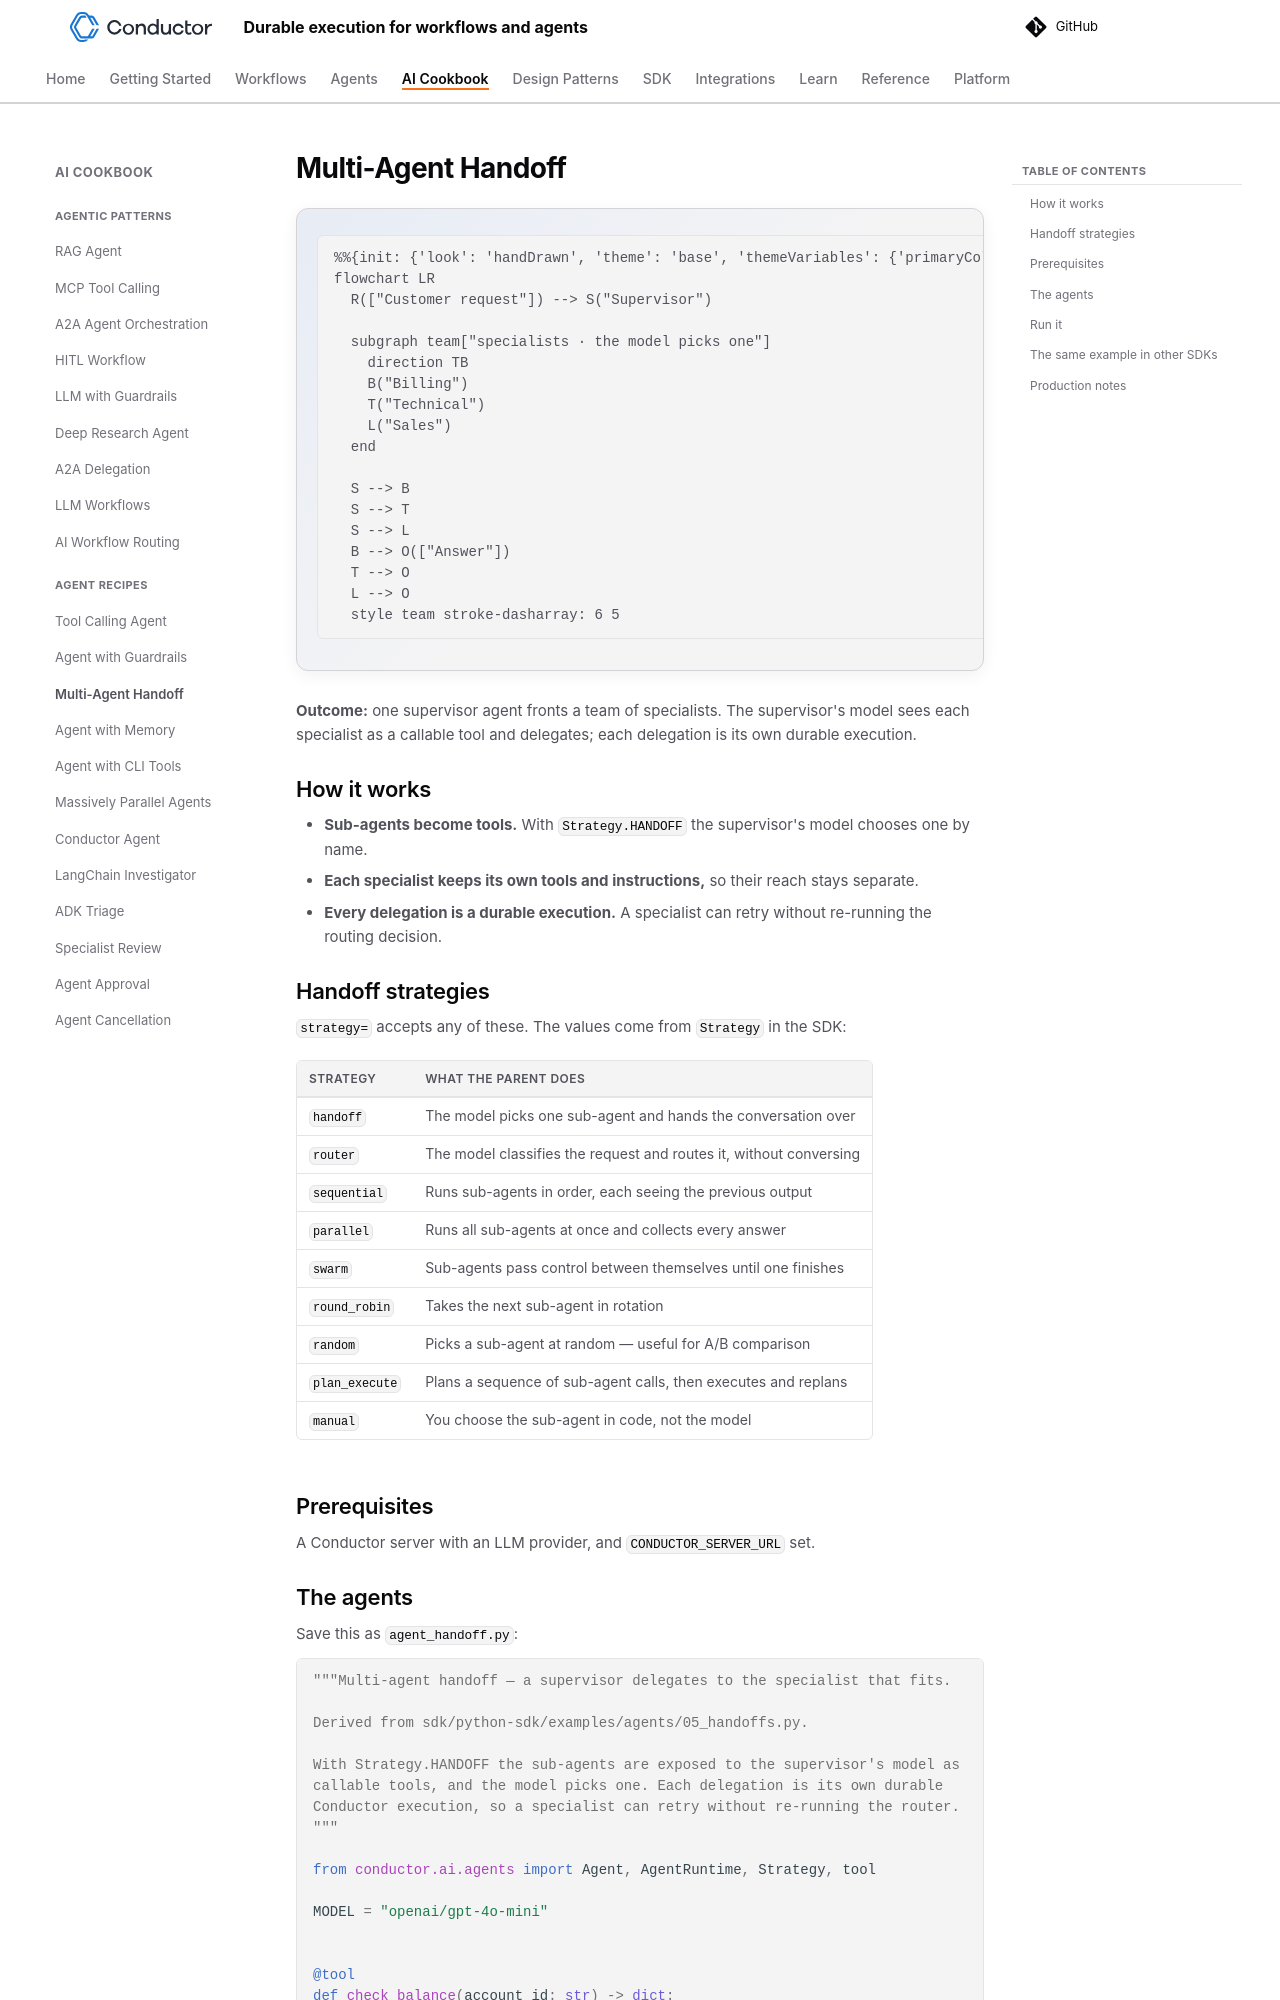

repository: conductor-oss/conductor · page: devguide/ai/cookbook/agent-handoff.html · generator: mkdocs

---
description: A supervisor agent delegates to the specialist that fits, with sub-agents exposed as callable tools.
---

# Multi-Agent Handoff

```mermaid
flowchart LR
  R(["Customer request"]) --> S("Supervisor")

  subgraph team["specialists · the model picks one"]
    direction TB
    B("Billing")
    T("Technical")
    L("Sales")
  end

  S --> B
  S --> T
  S --> L
  B --> O(["Answer"])
  T --> O
  L --> O
  style team stroke-dasharray: 6 5
```

**Outcome:** one supervisor agent fronts a team of specialists. The supervisor's model sees each specialist as a callable tool and delegates; each delegation is its own durable execution.

## How it works

- **Sub-agents become tools.** With `Strategy.HANDOFF` the supervisor's model chooses one by name.
- **Each specialist keeps its own tools and instructions,** so their reach stays separate.
- **Every delegation is a durable execution.** A specialist can retry without re-running the routing decision.
